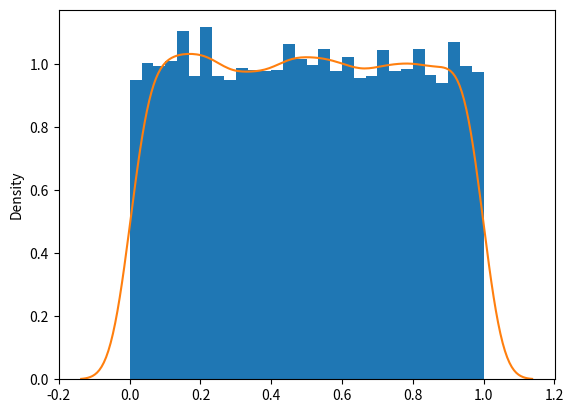

This chart was generated by the following Python code:
# ch19_25.py
import matplotlib.pyplot as plt
import numpy as np
import seaborn as sns

s = np.random.uniform(size=10000)           # 隨機數

plt.hist(s, 30, density=True)               # 直方圖
# 繪製曲線圖
sns.kdeplot(s)
plt.show()











